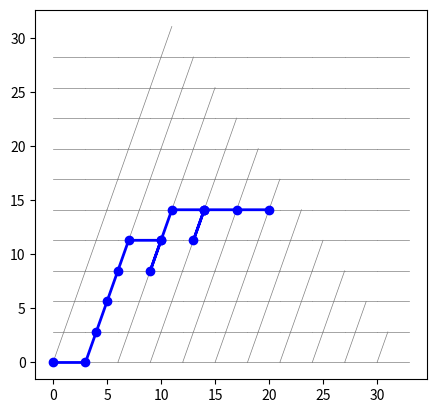

This chart was generated by the following Python code:
import matplotlib.pyplot as plt
import numpy as np
import random

# Hareket fonksiyonları
sqrt8 = np.sqrt(8)
def move_E(x, y):
    return x + 3, y

def move_N(x, y):
    return x + 1, y + sqrt8

def move_S(x, y, visited_paths):
    next_x, next_y = x - 1, y - sqrt8
    
    # Y koordinatı 0'dan büyük mü?
    if next_y < 0:
        return x, y
    
    # Geri dönüş kontrolü için daha detaylı kontrol
    for existing_path in visited_paths:
        # Eğer bu yeni nokta daha önce gittiğimiz bir yolun üzerinde ise
        if (next_x, next_y) in existing_path:
            return x, y
    
    return next_x, next_y

# Grid boyutu
steps = 10

# Gridin çizimi
for i in range(steps + 1):
    x_start, y_start = 0, i * sqrt8
    for j in range(steps + 1):
        x_end, y_end = move_E(x_start, y_start)
        plt.plot([x_start, x_end], [y_start, y_end], color="gray", linewidth=0.5)
        x_start, y_start = x_end, y_end

for i in range(steps + 1):
    x_start, y_start = i * 3, 0
    for j in range(steps + 1 - i):
        x_end, y_end = move_N(x_start, y_start)
        plt.plot([x_start, x_end], [y_start, y_end], color="gray", linewidth=0.5)
        x_start, y_start = x_end, y_end

# Rastgele bir yol oluşturma
possible_directions = ["E", "N", "S"]
path_length = 15

# Rastgele bir yol oluşturma
path = [(0, 0)]  # Başlangıç noktası
visited_paths = [path.copy()]  # Ziyaret edilen yolları takip et
current_x, current_y = 0, 0

for _ in range(path_length):
    direction = random.choice(possible_directions)
    if direction == "E":
        current_x, current_y = move_E(current_x, current_y)
    elif direction == "N":
        current_x, current_y = move_N(current_x, current_y)
    elif direction == "S":
        current_x, current_y = move_S(current_x, current_y, visited_paths)
    
    path.append((current_x, current_y))
    visited_paths.append(path.copy())  # Her adımda güncel yolu kaydet

# Rastgele yolun çizimi
path_x = [x for x, y in path]
path_y = [y for x, y in path]
plt.plot(path_x, path_y, color="blue", linewidth=2, marker="o")

# Grid ve gösterim ayarları
plt.gca().set_aspect("equal", adjustable="box")
plt.grid(False)
plt.show()
